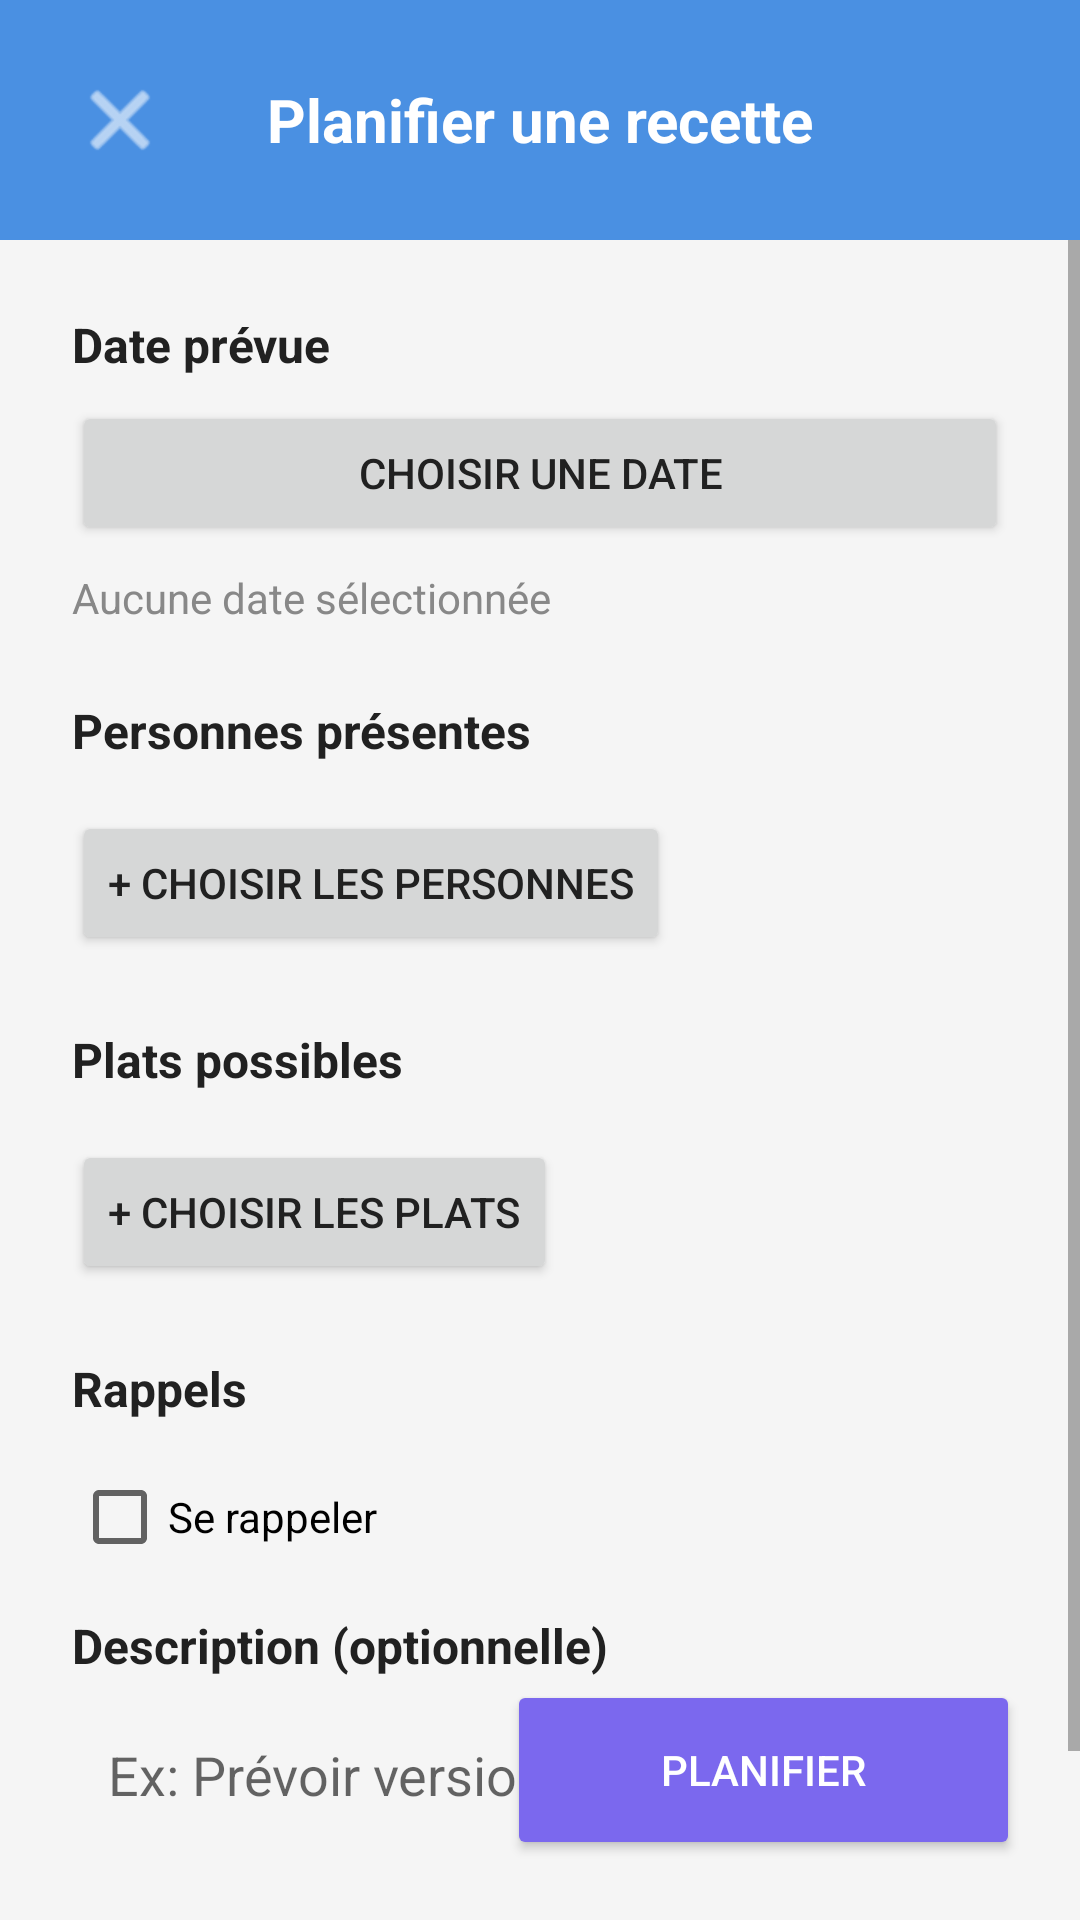

The Android layout XML behind this screen, and the referenced resources:
<!-- AndroidManifest.xml: application theme Theme.Gestion_MobileK -->
<!-- res/layout/activity_add_edit_future_recette.xml -->
<?xml version="1.0" encoding="utf-8"?>
<androidx.coordinatorlayout.widget.CoordinatorLayout
    xmlns:android="http://schemas.android.com/apk/res/android"
    xmlns:app="http://schemas.android.com/apk/res-auto"
    xmlns:tools="http://schemas.android.com/tools"
    android:layout_width="match_parent"
    android:layout_height="match_parent"
    android:background="#F5F5F5"
    tools:context=".AddEditFutureRecetteActivity">

    <LinearLayout
        android:layout_width="match_parent"
        android:layout_height="match_parent"
        android:orientation="vertical">

        <LinearLayout
            android:layout_width="match_parent"
            android:layout_height="wrap_content"
            android:background="#4A90E2"
            android:gravity="center_vertical"
            android:orientation="horizontal"
            android:padding="16dp">

            <ImageButton
                android:id="@+id/btnBackAdd"
                android:layout_width="48dp"
                android:layout_height="48dp"
                android:background="?attr/selectableItemBackgroundBorderless"
                android:contentDescription="Retour"
                android:scaleType="centerInside"
                android:src="@android:drawable/ic_menu_close_clear_cancel"
                app:tint="@android:color/white"/>

            <TextView
                android:id="@+id/tvTitleFuture"
                android:layout_width="0dp"
                android:layout_height="wrap_content"
                android:layout_weight="1"
                android:gravity="center"
                android:text="Planifier une recette"
                android:textColor="@android:color/white"
                android:textSize="20sp"
                android:textStyle="bold"/>

            <View
                android:layout_width="48dp"
                android:layout_height="48dp"/>
        </LinearLayout>

        <ScrollView
            android:layout_width="match_parent"
            android:layout_height="0dp"
            android:layout_weight="1"
            android:background="@android:color/transparent">

            <LinearLayout
                android:layout_width="match_parent"
                android:layout_height="wrap_content"
                android:orientation="vertical"
                android:padding="24dp"
                android:paddingBottom="90dp">

                <TextView
                    android:layout_width="wrap_content"
                    android:layout_height="wrap_content"
                    android:layout_marginBottom="8dp"
                    android:text="Date prévue"
                    android:textSize="16sp"
                    android:textStyle="bold"/>

                <Button
                    android:id="@+id/btnPickDate"
                    android:layout_width="match_parent"
                    android:layout_height="wrap_content"
                    android:layout_marginBottom="8dp"
                    android:text="Choisir une date"/>

                <TextView
                    android:id="@+id/tvSelectedDate"
                    android:layout_width="wrap_content"
                    android:layout_height="wrap_content"
                    android:layout_marginBottom="24dp"
                    android:text="Aucune date sélectionnée"
                    android:textColor="#888888"/>

                <TextView
                    android:layout_width="wrap_content"
                    android:layout_height="wrap_content"
                    android:layout_marginBottom="8dp"
                    android:text="Personnes présentes"
                    android:textSize="16sp"
                    android:textStyle="bold"/>

                <LinearLayout
                    android:id="@+id/containerSelectedPersons"
                    android:layout_width="match_parent"
                    android:layout_height="wrap_content"
                    android:layout_marginBottom="8dp"
                    android:orientation="vertical"/>

                <Button
                    android:id="@+id/btnPickPersons"
                    android:layout_width="wrap_content"
                    android:layout_height="wrap_content"
                    android:layout_marginBottom="24dp"
                    android:text="+ Choisir les personnes"/>

                <TextView
                    android:layout_width="wrap_content"
                    android:layout_height="wrap_content"
                    android:layout_marginBottom="8dp"
                    android:text="Plats possibles"
                    android:textSize="16sp"
                    android:textStyle="bold"/>

                <LinearLayout
                    android:id="@+id/containerSelectedPlats"
                    android:layout_width="match_parent"
                    android:layout_height="wrap_content"
                    android:layout_marginBottom="8dp"
                    android:orientation="vertical"/>

                <Button
                    android:id="@+id/btnPickPlats"
                    android:layout_width="wrap_content"
                    android:layout_height="wrap_content"
                    android:layout_marginBottom="24dp"
                    android:text="+ Choisir les plats"/>

                <TextView
                    android:layout_width="wrap_content"
                    android:layout_height="wrap_content"
                    android:layout_marginBottom="8dp"
                    android:text="@string/future_reminders_title"
                    android:textSize="16sp"
                    android:textStyle="bold"/>

                <CheckBox
                    android:id="@+id/cbEnableReminders"
                    android:layout_width="wrap_content"
                    android:layout_height="wrap_content"
                    android:layout_marginBottom="8dp"
                    android:text="@string/future_reminders_enable"/>

                <LinearLayout
                    android:id="@+id/layoutReminderSection"
                    android:layout_width="match_parent"
                    android:layout_height="wrap_content"
                    android:layout_marginBottom="24dp"
                    android:orientation="vertical"
                    android:visibility="gone">

                    <TextView
                        android:layout_width="wrap_content"
                        android:layout_height="wrap_content"
                        android:layout_marginBottom="8dp"
                        android:text="@string/future_reminders_help"
                        android:textColor="#666666"/>

                    <LinearLayout
                        android:id="@+id/containerReminders"
                        android:layout_width="match_parent"
                        android:layout_height="wrap_content"
                        android:orientation="vertical"
                        android:paddingBottom="8dp"/>

                    <Button
                        android:id="@+id/btnAddReminder"
                        android:layout_width="wrap_content"
                        android:layout_height="wrap_content"
                        android:text="@string/future_reminders_add"/>
                </LinearLayout>

                <TextView
                    android:layout_width="wrap_content"
                    android:layout_height="wrap_content"
                    android:layout_marginBottom="8dp"
                    android:text="Description (optionnelle)"
                    android:textSize="16sp"
                    android:textStyle="bold"/>

                <EditText
                    android:id="@+id/etDescriptionFuture"
                    android:layout_width="match_parent"
                    android:layout_height="wrap_content"
                    android:gravity="top|start"
                    android:hint="Ex: Prévoir version végétarienne"
                    android:inputType="textMultiLine"
                    android:minLines="4"
                    android:padding="12dp"/>

            </LinearLayout>
        </ScrollView>
    </LinearLayout>

    <Button
        android:id="@+id/btnConfirmFuture"
        android:layout_width="171dp"
        android:layout_height="60dp"
        android:layout_gravity="bottom|end"
        android:layout_margin="20dp"
        android:text="Planifier"
        android:textColor="@android:color/white"
        app:backgroundTint="#7B68EE" />

</androidx.coordinatorlayout.widget.CoordinatorLayout>
<!-- resources referenced by this layout -->
<resources>
  <string name="future_reminders_add">+ Ajouter un rappel</string>
  <string name="future_reminders_enable">Se rappeler</string>
  <string name="future_reminders_help">Choisissez une date et une heure pour chaque rappel.</string>
  <string name="future_reminders_title">Rappels</string>
  <style name="Theme.Gestion_MobileK" parent="Theme.MaterialComponents.Light.NoActionBar">
          <item name="android:forceDarkAllowed" tools:targetApi="q">false</item>
  
          
          <item name="colorPrimary">#8200AD</item>
          <item name="colorPrimaryVariant">#4A90E2</item> 
          <item name="colorOnPrimary">@android:color/white</item>
  
          <item name="android:statusBarColor">#4A90E2</item>
          <item name="android:navigationBarColor">#000000</item>
  
          
          <item name="android:windowBackground">#F5F5F5</item>
          <item name="android:textColor">#212121</item>
  
          
          <item name="materialButtonStyle">@style/Widget.MaterialComponents.Button</item>
          <item name="shapeAppearanceSmallComponent">@style/ShapeAppearance.App.SmallComponent</item>
      </style>
  <style name="ShapeAppearance.App.SmallComponent" parent="ShapeAppearance.MaterialComponents.SmallComponent">
          <item name="cornerFamily">rounded</item>
          <item name="cornerSize">24dp</item>  
      </style>
</resources>
